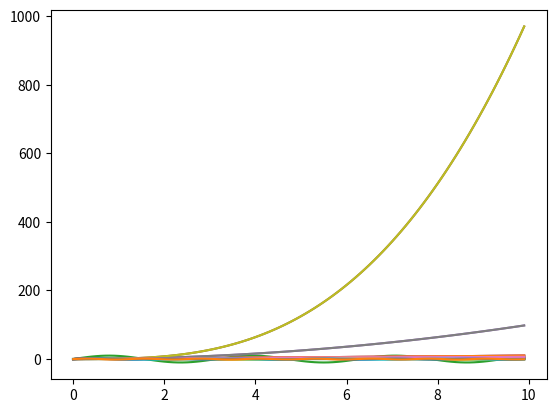

This figure's Python source:

""" Este archivo ilustra algunas ideas de la programación funcional incorporada en python """

import numpy as np
import matplotlib.pyplot as plt


t1 = np.arange(0.0, 10.0, 0.1) #eje x en algunas funciones 

# grafica varias funciones
plt.plot(t1,t1)
plt.plot(t1,0.1*t1*t1)
plt.plot(t1,10*np.sin(2*t1))
plt.show()


def rct(t):    #recta
    f=pow(t,1)
    return f

def prbl(t):    #parabola
    f=pow(t,2)
    return f

def cbc(t):     #cubica
    f=pow(t,3)
    return f

funcarray=[rct,prbl,cbc]  #arreglo de funciones

# grafica cada uno de los elementos del arreglo
plt.plot(t1,funcarray[0](t1))
plt.plot(t1,funcarray[1](t1))
plt.plot(t1,funcarray[2](t1))
plt.show()



def graficar(funcarr,trange):
    """Grafica una serie de funciones especificadas en funcarr en el
rango especificado por trange.  funcarr es una lista de funciones y
trange es un arregro de tres elementos [tmin,tmax,tstep]

    """
    tmin,tmax,tstep=trange
    t=np.arange(tmin,tmax,tstep)
    for i in range(len(funcarr)):
        plt.plot(t,funcarr[i](t))
    plt.show()
    return

funcarray=[rct,prbl,cbc]
tr=[0,10,0.1]        
graficar(funcarray,tr)



def potencia(a): # recibe a regresa t^a
    def f(t):
        return pow(t,a)
    return f

# genera un arreglo de t^a, a=0.2, 0.5, 1
farr=[potencia(0.2),potencia(0.5),potencia(1)]
graficar(farr,tr)

def farrpot(parrange):
    """recibe un rango y genera t^a, con a valores en prange
    prange es una lista de tres elementos [amin, amax, astep]
    """
    amin,amax,astep=parrange
    a=np.arange(amin,amax,astep)
    f=[]
    for i in range(len(a)):
        f.append(potencia(a[i]))
    return f

par=[0,1,0.2]          #establece un rango de parametros
funcarray=farrpot(par) #genera un arreglo de funciones t^a
graficar(funcarray,tr) # grafica el arreglo

def osc(frec): # recibe f y regresa b sin(2 pi f t) 
    b=1
    def f(t):
        return b*np.sin(2*np.pi*frec*t)
    return f

def farrosc(parrange):
    """recibe un rango y genera t^a, con a valores en prange
    prange es una lista de tres elementos [amin, amax, astep]
    """
    amin,amax,astep=parrange
    a=np.arange(amin,amax,astep)
    f=[]
    for i in range(len(a)):
        f.append(osc(a[i]))
    return f

par=[0,1,0.2]          #establece un rango de parametros
funcarray=farrosc(par) #genera un arreglo de funciones t^a
graficar(funcarray,tr) # grafica el arreglo

def farrpar(fpar,parrange):
    amin,amax,astep=parrange
    a=np.arange(amin,amax,astep)
    f=[]
    for i in range(len(a)):
        f.append(fpar(a[i]))
    return f


par=[0,1,0.2]          #establece un rango de parametros

funcarray=farrpar(potencia,par) #genera un arreglo de funciones t^a
graficar(funcarray,tr) # grafica el arreglo

funcarray=farrpar(osc,par) #genera un arreglo de funciones sin(2 pi f t)
graficar(funcarray,tr) # grafica el arreglo



